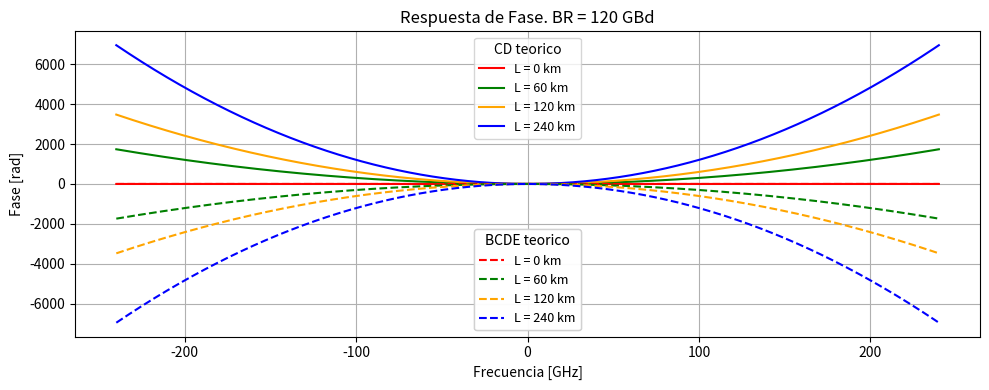
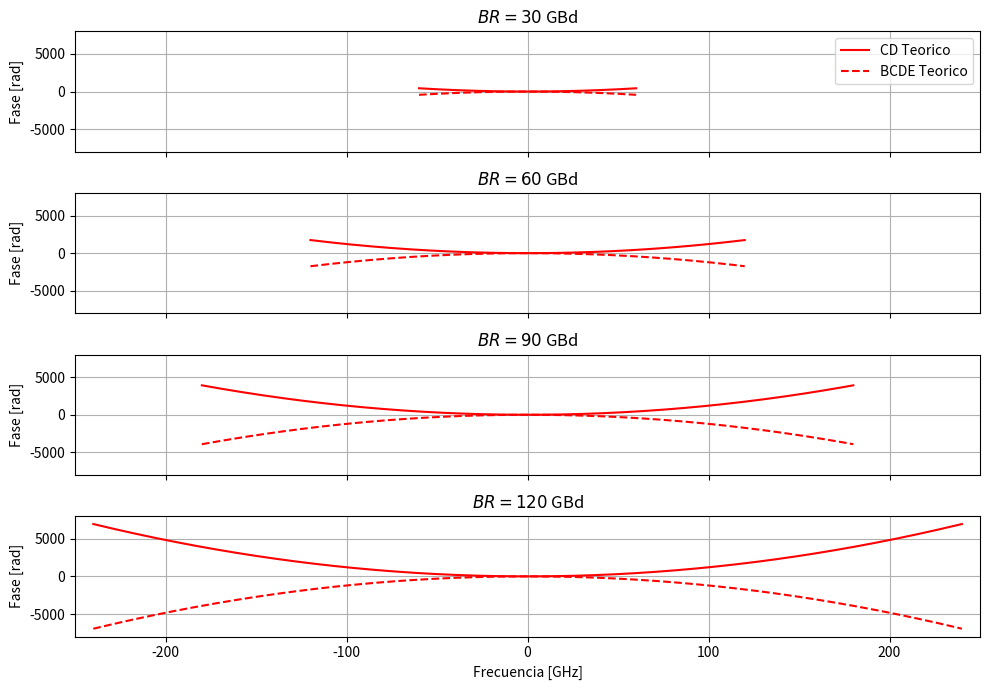
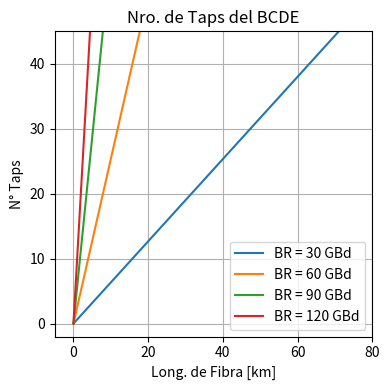
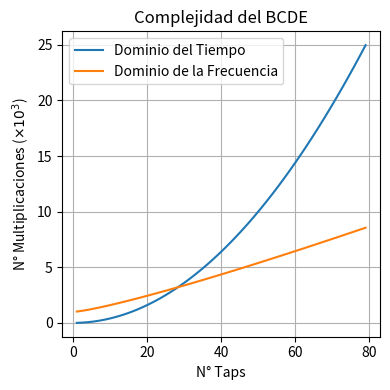

Generate these figures, in order, with matplotlib:
import numpy as np
import matplotlib.pyplot as plt
from scipy.signal import lfilter
from scipy.special import erfc

# -------------------------------------------------
# Basic TX QAM
# -------------------------------------------------

enable_plots = True

BR_v = np.array([30, 60, 90, 120]) * 1e9 # Baud rate [Hz]
# BR_v = np.array(120e9)
N_BR = len(BR_v)
N = 4
fs_v = N * BR_v

# CD
L_fiber_v = np.array([0, 60, 120, 240]) * 1e3         # longitud fibra [m]
# L_fiber_v = 120e3         # longitud fibra [m]
N_lfiber = len(L_fiber_v)
D = 20e-6               # ps/(nm km) -> convertido a s/(m^2)
lambda0 = 1550e-9       # longitud de onda [m]
c = 3e8                 # velocidad de la luz

# beta2 [s^2/m]
beta2 = -(D * lambda0**2) / (2*np.pi*c)

# NTAPS
def cd_len(L_fiber, BR, fs):
    CD_MAX = round(L_fiber * D, 3) 
    NTAPS_CD = round( (1.1 * fs * fs * CD_MAX * lambda0**2) / c)

    fs_bcde = fs # ESTO NO ES ASI EN LA IMPLEMENTACIÓN
    NTAPS_BCDE = round( (1.1 * fs * BR * CD_MAX * lambda0**2) / c)

    return CD_MAX, NTAPS_CD, NTAPS_BCDE

def cd_fir(beta2, L, fs, Nfft=16*2048):

    # vector de frecuencias angulares
    w = 2*np.pi * np.fft.fftfreq(Nfft, d=1/fs)

    # respuesta en frecuencia de CD
    Hcd = np.exp(1j * beta2 / 2 * L * w**2 ) # H(w)

    # respuesta temporal
    h = np.fft.ifft(Hcd) # h(t) = F^-1(H(w))

    # centrar el impulso
    h = np.fft.fftshift(h)

    # normalizar energía
    h = h / np.sqrt(np.sum(np.abs(h)**2))

    # print(len(h))

    return h

def freq_response(h, fs):

    NFFT = 4*len(h)
    H = np.fft.fftshift(np.fft.fft(h, NFFT))
    f = np.fft.fftshift(np.fft.fftfreq(len(H), d=1/fs))

    # print(len(H))

    return f, H

# N taps
cd_max_m     = np.zeros((N_lfiber, N_BR))
ntaps_cd_m   = np.zeros((N_lfiber, N_BR))
ntaps_bcde_m = np.zeros((N_lfiber, N_BR))

c_td_m = np.zeros((N_lfiber, N_BR))
c_fd_m = np.zeros((N_lfiber, N_BR))

# CD
Nfft = 16*2048

h_cd_m    = np.zeros((N_lfiber, N_BR, Nfft), complex)
h_cd_zf_m = np.zeros((N_lfiber, N_BR, Nfft), complex)

H_cd_m    = np.zeros((N_lfiber, N_BR, 4*Nfft), complex)
H_eq_m    = np.zeros((N_lfiber, N_BR, 4*Nfft), complex)
f_cd_v    = np.zeros((N_BR, 4*Nfft))
f_eq_v    = np.zeros((N_BR, 4*Nfft))
phi_cd_m  = np.zeros((N_lfiber, N_BR, 4*Nfft))
phi_eq_m  = np.zeros((N_lfiber, N_BR, 4*Nfft))

for i in range(N_lfiber):
    for j in range(N_BR):
        cd_max_m[i][j], ntaps_cd_m[i][j], ntaps_bcde_m[i][j] = cd_len(L_fiber_v[i], BR_v[j], fs_v[j])

        # c_td_m[i][j] = 4 * ntaps_bcde_m[i][j] * ntaps_bcde_m[i][j]
        # c_fd_m[i][j] = 4 * ntaps_bcde_m[i][j] * (3*np.log2(ntaps_bcde_m[i][j]) + 5) + 1000

        h_cd_m[i][j]    = cd_fir(beta2,  L_fiber_v[i], fs_v[j])
        h_cd_zf_m[i][j] = cd_fir(beta2, -L_fiber_v[i], fs_v[j])

        f_cd_v[j], H_cd_m[i][j] = freq_response(h_cd_m[i][j]   , fs_v[j])
        f_eq_v[j], H_eq_m[i][j] = freq_response(h_cd_zf_m[i][j], fs_v[j])

        phi_cd_m[i][j] = -beta2*L_fiber_v[i]*(2*np.pi*f_cd_v[j])**2/2
        phi_eq_m[i][j] = +beta2*L_fiber_v[i]*(2*np.pi*f_cd_v[j])**2/2

# -------------------------------------------------
# Plots
# -------------------------------------------------

if enable_plots:

    # -------------------------------------------------
    # Fase vs long. de fibra
    # -------------------------------------------------

    plt.figure(figsize=(10,4))

    colors = ['red', 'green', 'orange', 'blue', 'purple', 'brown', 'pink']

    handles_cd = []
    handles_bcde = []
    labels = []

    # fase CD
    for i in range(len(L_fiber_v)):
        line, = plt.plot(f_cd_v[3]/1e9, phi_cd_m[i][3], color=colors[i])
        handles_cd.append(line)
        labels.append(f'L = {int(L_fiber_v[i]/1e3)} km')

    # fase BCDE
    for i in range(len(L_fiber_v)):
        line, = plt.plot(f_cd_v[3]/1e9, phi_eq_m[i][3], '--', color=colors[i])
        handles_bcde.append(line)

    # Leyenda CD
    legend1 = plt.legend(handles_cd, labels, loc='upper center', 
                        title='CD teorico', fontsize=9)
    plt.gca().add_artist(legend1)

    # Leyenda BCDE
    legend2 = plt.legend(handles_bcde, labels, loc='lower center', 
                        title='BCDE teorico', fontsize=9)
    plt.gca().add_artist(legend2)

    plt.ylabel("Fase [rad]")
    plt.xlabel("Frecuencia [GHz]")
    plt.title(f"Respuesta de Fase. BR = {int(BR_v[3]/1e9)} GBd")
    plt.grid()
    plt.tight_layout()

    # -------------------------------------------------
    # Fase vs BR
    # -------------------------------------------------

    plt.figure(figsize=(10,7))
    
    handles_cd = []
    handles_bcde = []
    labels = []

    for i in range(N_BR):
        plt.subplot(N_BR, 1, i + 1)

        if i == 0:
            # fase CD (líneas sólidas)
            line, = plt.plot(f_cd_v[i]/1e9, phi_cd_m[3][i], 'r', label='CD Teorico')
            # fase BCDE (líneas punteadas)
            line, = plt.plot(f_cd_v[i]/1e9, phi_eq_m[3][i], '--r', label='BCDE Teorico')
            plt.legend()

        else:
            # fase CD (líneas sólidas)
            line, = plt.plot(f_cd_v[i]/1e9, phi_cd_m[3][i], 'r')
            # fase BCDE (líneas punteadas)
            line, = plt.plot(f_cd_v[i]/1e9, phi_eq_m[3][i], '--r')

        plt.title(rf'$BR = {int(BR_v[i]/1e9)}$ GBd')
        plt.ylabel("Fase [rad]")
        plt.xlim([-250, 250])
        plt.ylim([-8000, 8000])
        if i < N_BR - 1: plt.gca().set_xticklabels([])
        plt.grid()

    plt.xlabel("Frecuencia [GHz]")
    plt.tight_layout()

    # -------------------------------------------------
    # Ntaps del BCDE vs long. de fibra vs BR
    # -------------------------------------------------

    # plt.figure(figsize=(6.6,4))
    plt.figure(figsize=(4,4))

    for i in range(N_BR):
        plt.plot(L_fiber_v/1e3, ntaps_bcde_m[:, i], label=f'BR = {int(BR_v[i]/1e9)} GBd')

    plt.ylabel("N° Taps")
    plt.xlabel("Long. de Fibra [km]")
    plt.legend()
    plt.title("Nro. de Taps del BCDE")
    plt.xlim((-5,80))
    plt.ylim((-2,45))
    plt.grid()
    plt.tight_layout()
    
    # L fibra minimo para pasar al dominio de frecuencia:
    # 120 gbd: 2.8km
    # 90 gbd:  5km
    # 60 gbd:  11.4km
    # 30 gbd:  45.7km

    # -------------------------------------------------
    # Complejidad de implementacion vs Nro. de taps
    # -------------------------------------------------

    ntaps_v = np.arange(1, 80)
    c_td_v = np.zeros(len(ntaps_v))
    c_fd_v = np.zeros(len(ntaps_v))
    
    for i in range(len(ntaps_v)):
        c_td_v[i] = 4 * ntaps_v[i] * ntaps_v[i]
        c_fd_v[i] = 4 * ntaps_v[i] * (3*np.log2(ntaps_v[i]) + 5) + 1000

    plt.figure(figsize=(4,4))

    plt.plot(ntaps_v, c_td_v/1e3, label='Dominio del Tiempo')
    plt.plot(ntaps_v, c_fd_v/1e3, label='Dominio de la Frecuencia')

    plt.ylabel(r"N° Multiplicaciones ($\times 10^3$)")
    plt.xlabel("N° Taps")
    plt.legend()
    plt.title("Complejidad del BCDE")
    plt.grid()
    plt.tight_layout()
    plt.show()
